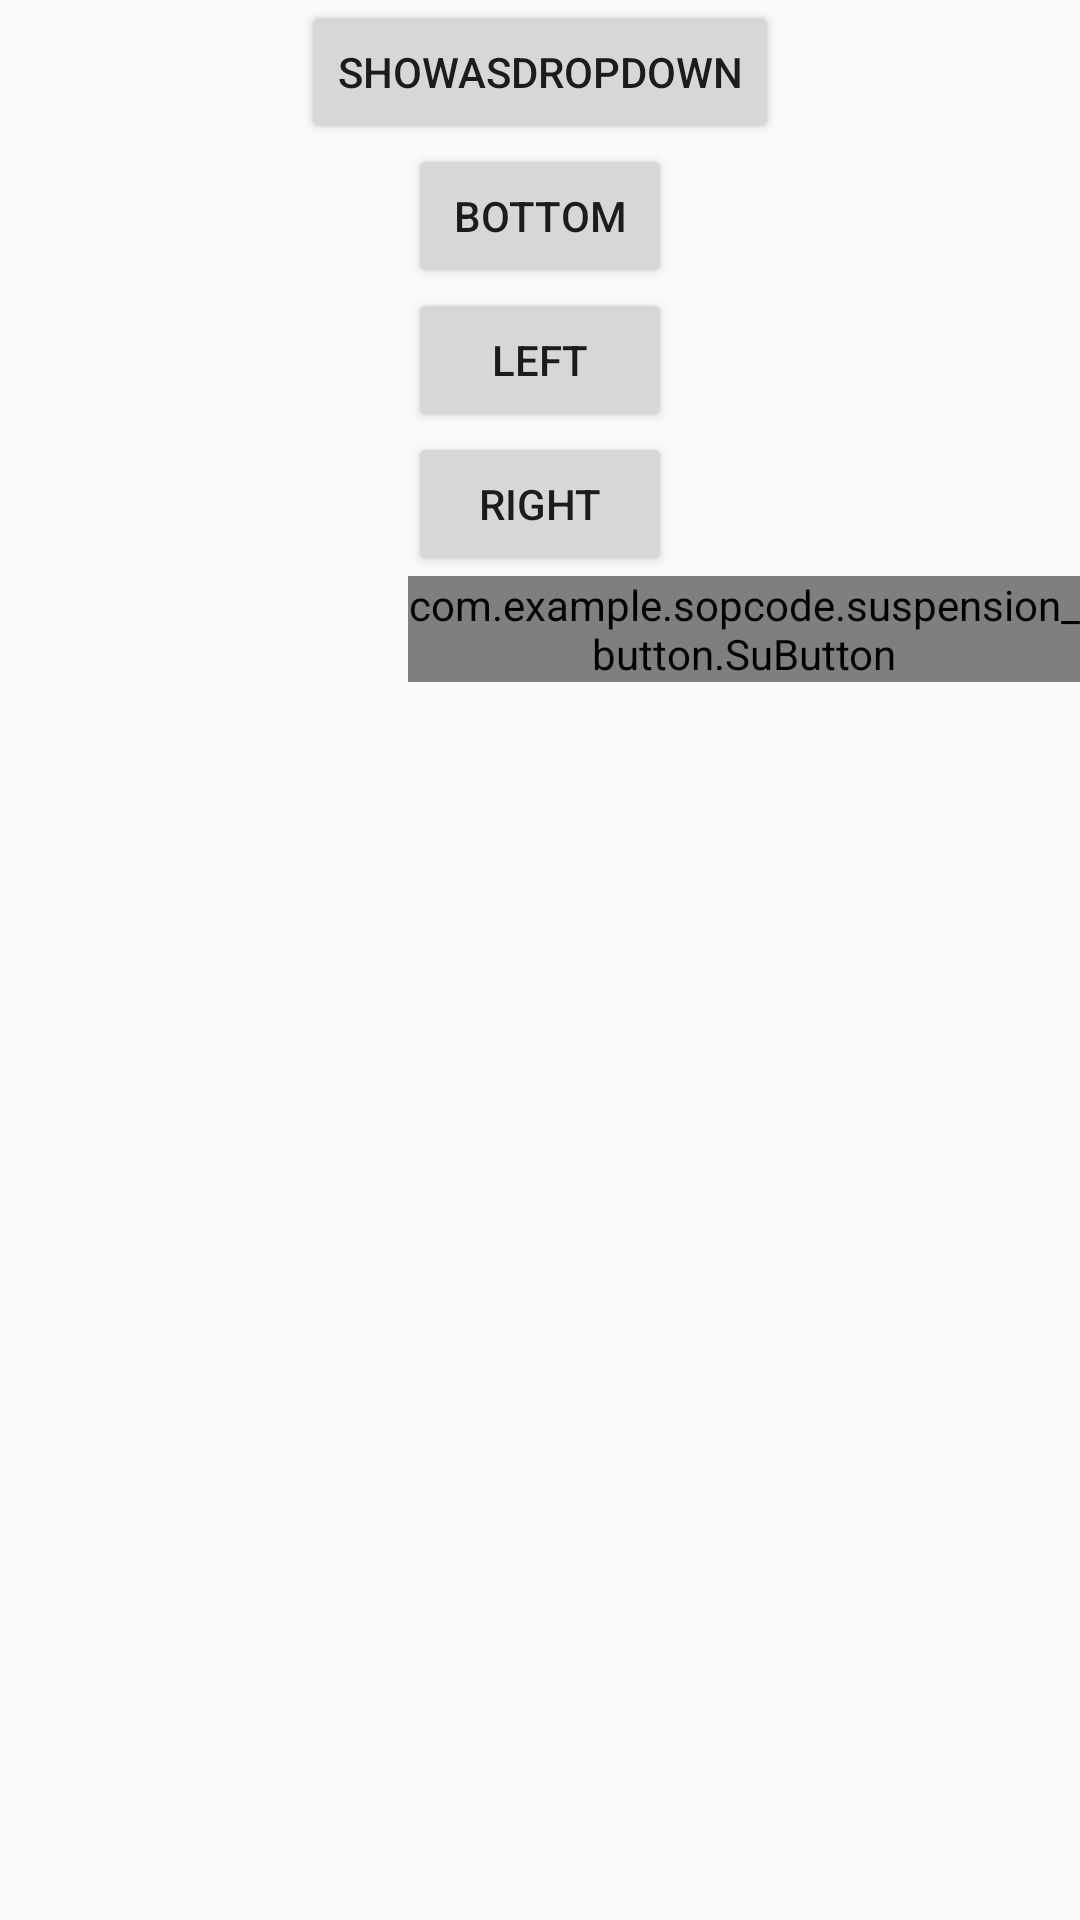

Here is an Android app screen rendered from its layout file. Give the layout XML and the strings, colors and styles it references.
<!-- AndroidManifest.xml: application theme AppTheme -->
<!-- res/layout/activity_popup_window1.xml -->
<RelativeLayout xmlns:android="http://schemas.android.com/apk/res/android"
    android:layout_width="match_parent"
    android:layout_height="match_parent">


    <Button
        android:id="@+id/btn_test_popupwindow"
        android:layout_width="wrap_content"
        android:layout_height="wrap_content"
        android:layout_alignParentTop="true"
        android:layout_centerHorizontal="true"
        android:text="showAsDropDown"/>

    <Button
        android:id="@+id/btn_test_popupwindow1"
        android:layout_width="wrap_content"
        android:layout_height="wrap_content"
        android:layout_alignLeft="@+id/btn_test_popupwindow2"
        android:layout_alignStart="@+id/btn_test_popupwindow2"
        android:layout_below="@+id/btn_test_popupwindow"
        android:text="bottom"/>

    <Button
        android:id="@+id/btn_test_popupwindow2"
        android:layout_width="wrap_content"
        android:layout_height="wrap_content"
        android:layout_below="@+id/btn_test_popupwindow1"
        android:layout_centerHorizontal="true"
        android:text="left"/>

    <Button
        android:id="@+id/btn_test_popupwindow3"
        android:layout_width="wrap_content"
        android:layout_height="wrap_content"
        android:layout_alignLeft="@+id/btn_test_popupwindow2"
        android:layout_alignStart="@+id/btn_test_popupwindow2"
        android:layout_below="@+id/btn_test_popupwindow2"
        android:text="right"/>

    <com.example.sopcode.suspension_button.SuButton
        android:id="@+id/btn_test_popupwindow4"
        android:layout_width="wrap_content"
        android:layout_height="wrap_content"
        android:focusable="true"
        android:focusableInTouchMode="false"
        android:layout_alignLeft="@+id/btn_test_popupwindow3"
        android:layout_alignStart="@+id/btn_test_popupwindow3"
        android:src="@mipmap/icon_big"
        android:layout_below="@+id/btn_test_popupwindow3" />


</RelativeLayout>
<!-- resources referenced by this layout -->
<resources>
  <!-- mipmap icon_big: png bitmap (mipmap-xhdpi, 12028 bytes) -->
  <style name="AppTheme" parent="Theme.AppCompat.Light.NoActionBar">
          
          <item name="colorPrimary">@color/colorPrimary</item>
          <item name="colorPrimaryDark">@color/colorPrimaryDark</item>
          <item name="colorAccent">@color/colorAccent</item>
      </style>
  <color name="colorPrimary">#3F51B5</color>
  <color name="colorPrimaryDark">#303F9F</color>
  <color name="colorAccent">#FF4081</color>
</resources>
